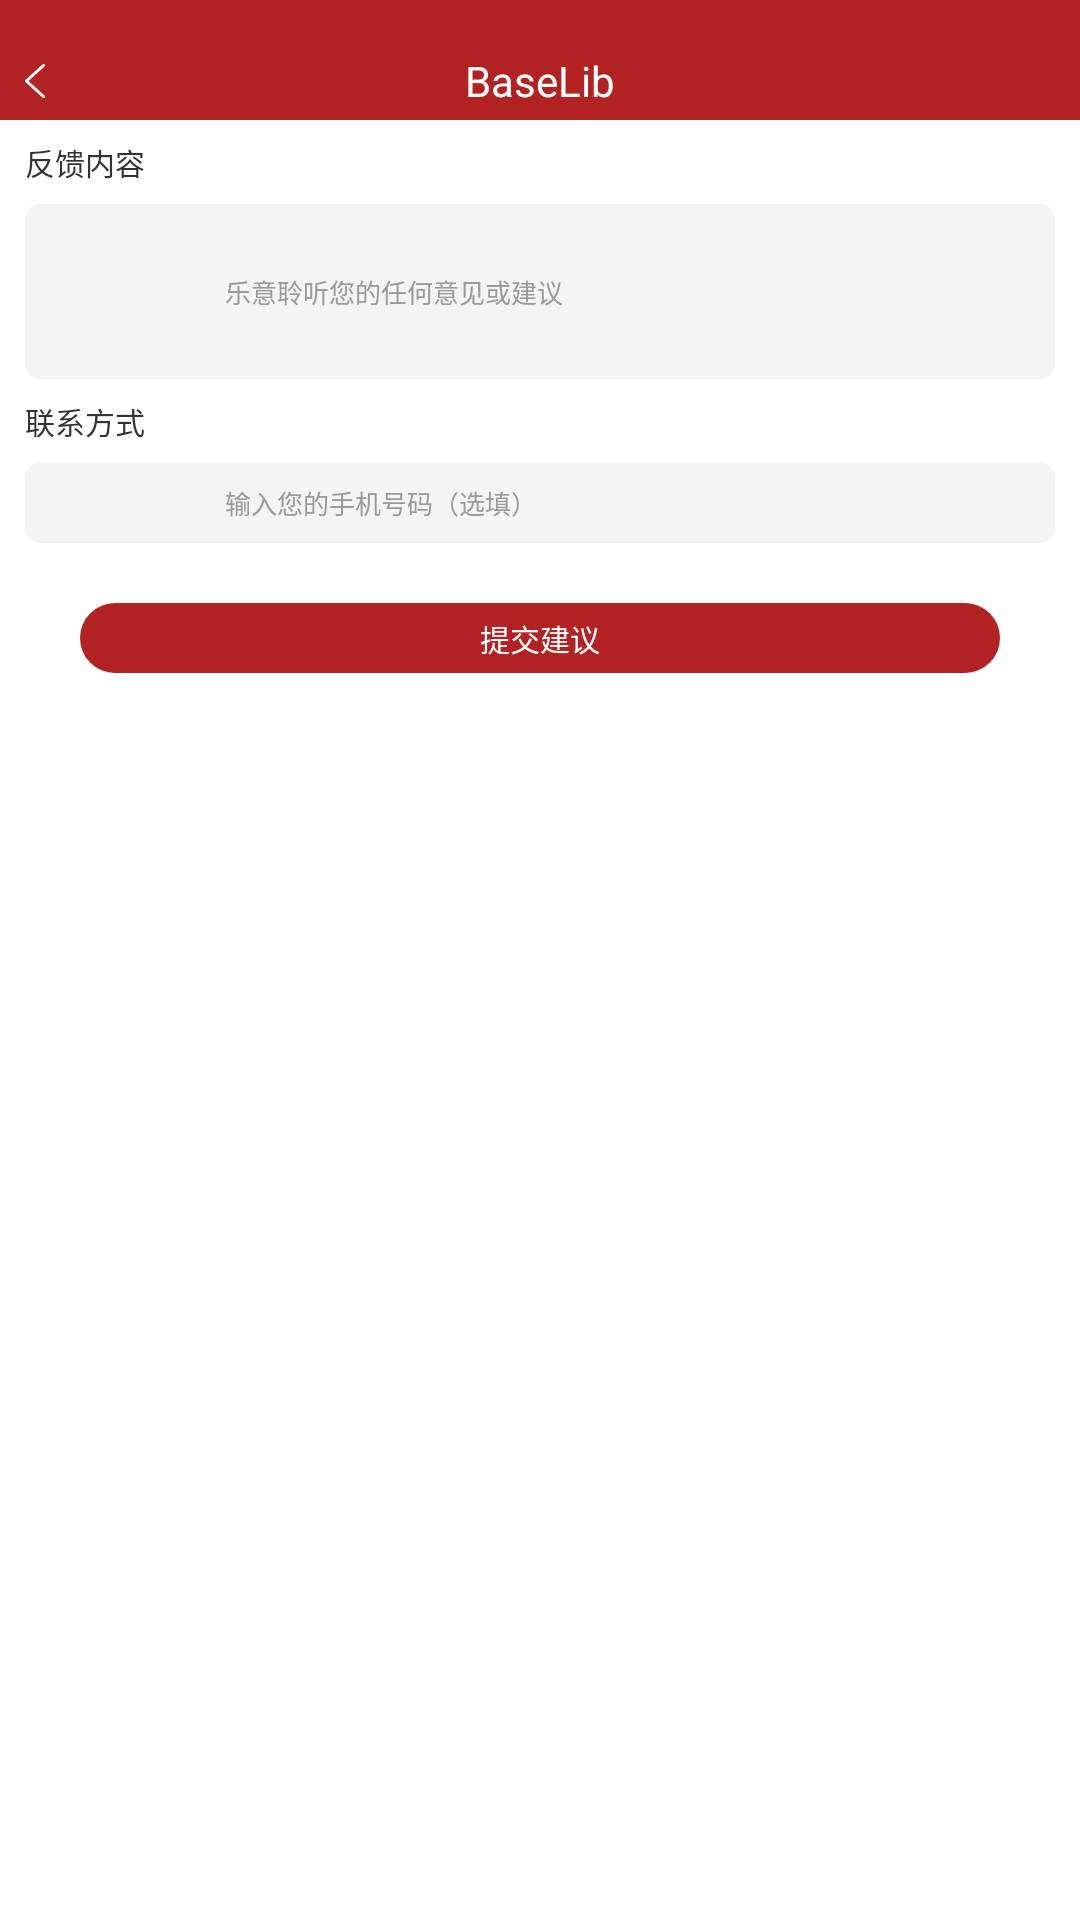

This screen was rendered from an Android layout file. Write that file and the resources it references.
<!-- AndroidManifest.xml: activity theme Theme.AppCompat.Light.NoActionBar -->
<!-- res/layout/activity_suggestion.xml -->
<?xml version="1.0" encoding="utf-8"?>
<LinearLayout xmlns:android="http://schemas.android.com/apk/res/android"
    android:orientation="vertical" android:layout_width="match_parent"
    android:layout_height="match_parent"
    android:background="#ffffff">
    <include layout="@layout/layout_title_base"/>

    <TextView
        android:tag="(30){23,21,0,0}"
        android:layout_width="wrap_content"
        android:layout_height="wrap_content"
        android:text="反馈内容"
        android:textSize="30px"
        android:layout_marginLeft="25px"
        android:layout_marginTop="20px"
        android:textColor="#333333"/>

    <RelativeLayout
        android:tag="{24,20,24,0}"
        android:layout_marginLeft="25px"
        android:layout_marginRight="25px"
        android:layout_marginTop="20px"
        android:layout_width="match_parent"
        android:layout_height="wrap_content"
        android:focusable="true"
        android:focusableInTouchMode="true"
        android:background="@drawable/base_round_f4f4f4_5dip">

        <EditText
            android:id="@+id/et_suggestion"
            android:hint="乐意聆听您的任何意见或建议"
            android:padding="20px"
            android:textColor="#999999"
            android:textColorHint="#999999"
            android:textSize="26px"
            android:layout_centerHorizontal="true"
            android:gravity="center_vertical"
            android:layout_width="670px"
            android:background="#00000000"
            android:layout_height="175px" />
    </RelativeLayout>

    <TextView
        android:textSize="30px"
        android:layout_marginLeft="25px"
        android:layout_marginTop="20px"
        android:layout_width="wrap_content"
        android:layout_height="wrap_content"
        android:text="联系方式"
        android:textColor="#333333"/>


    <RelativeLayout
        android:layout_width="match_parent"
        android:layout_height="wrap_content"
        android:layout_marginLeft="25px"
        android:layout_marginRight="25px"
        android:layout_marginTop="20px"
        android:focusable="true"
        android:focusableInTouchMode="true"
        android:background="@drawable/base_round_f4f4f4_5dip">

        <EditText
            android:id="@+id/et_phone"
            android:hint="输入您的手机号码（选填）"
            android:textColor="#999999"
            android:textColorHint="#999999"
            android:layout_centerHorizontal="true"
            android:gravity="center_vertical"
            android:layout_width="670px"
            android:textSize="26px"
            android:padding="20px"
            android:background="#00000000"
            android:layout_height="80px" />
    </RelativeLayout>

    <TextView
        android:id="@+id/tv_sumbit"
        android:layout_width="match_parent"
        android:layout_marginLeft="80px"
        android:layout_marginRight="80px"
        android:layout_marginTop="60px"
        android:layout_height="70px"
        android:textSize="30px"
        android:layout_marginBottom="150px"
        android:gravity="center"
        android:background="@drawable/base_round_title_color_45dp"
        android:text="提交建议"
        android:textColor="#ffffff" />
</LinearLayout>
<!-- res/layout/layout_title_base.xml (included above) -->
<?xml version="1.0" encoding="utf-8"?>
<LinearLayout
    xmlns:android="http://schemas.android.com/apk/res/android"
    android:layout_width="match_parent"
    android:layout_height="wrap_content">

    <LinearLayout
        android:id="@+id/lin_main_title"
        android:layout_width="match_parent"
        android:layout_height="120px"
        android:background="@color/title_color"
        android:orientation="vertical">

        <RelativeLayout
            android:layout_width="match_parent"
            android:layout_height="wrap_content"
            android:layout_marginTop="42px"
            android:layout_weight="1">

            
            <LinearLayout
                android:id="@+id/back"
                android:layout_width="200px"
                android:layout_height="match_parent"
                android:layout_marginLeft="25px"
                android:layout_alignParentLeft="true"
                android:layout_centerVertical="true"
                android:gravity="center_vertical"
                android:onClick="onBack"
                android:orientation="horizontal">

                <ImageView
                    android:layout_width="20px"
                    android:layout_height="34px"
                    android:src="@mipmap/icon_arrow_left_white_base"
                    />

            </LinearLayout>

            <TextView
                android:id="@+id/tv_title"
                android:layout_width="wrap_content"
                android:layout_height="wrap_content"
                android:layout_centerInParent="true"
                android:textSize="42px"
                android:text="@string/app_name"
                android:textColor="#ffffff" />


        </RelativeLayout>

    </LinearLayout>

</LinearLayout>
<!-- resources referenced by this layout -->
<resources>
  <color name="title_color">#B22222</color>
  <!-- drawable base_round_f4f4f4_5dip (drawable) -->
  <?xml version="1.0" encoding="utf-8"?>
  <shape xmlns:android="http://schemas.android.com/apk/res/android">
      <solid android:color="#f4f4f4"/>
      <corners android:bottomLeftRadius="5dip"
          android:bottomRightRadius="5dip"
          android:topRightRadius="5dip"
      android:topLeftRadius="5dip"/>
  
  </shape>
  <!-- drawable base_round_title_color_45dp (drawable) -->
  <?xml version="1.0" encoding="utf-8"?>
  <shape xmlns:android="http://schemas.android.com/apk/res/android">
      <solid android:color="@color/title_color"/>
      <corners android:bottomLeftRadius="45dip"
          android:bottomRightRadius="45dip"
          android:topRightRadius="45dip"
          android:topLeftRadius="45dip"/>
  </shape>
  <!-- mipmap icon_arrow_left_white_base: png bitmap (mipmap-hdpi, 1398 bytes) -->
  <string name="app_name">BaseLib</string>
</resources>
